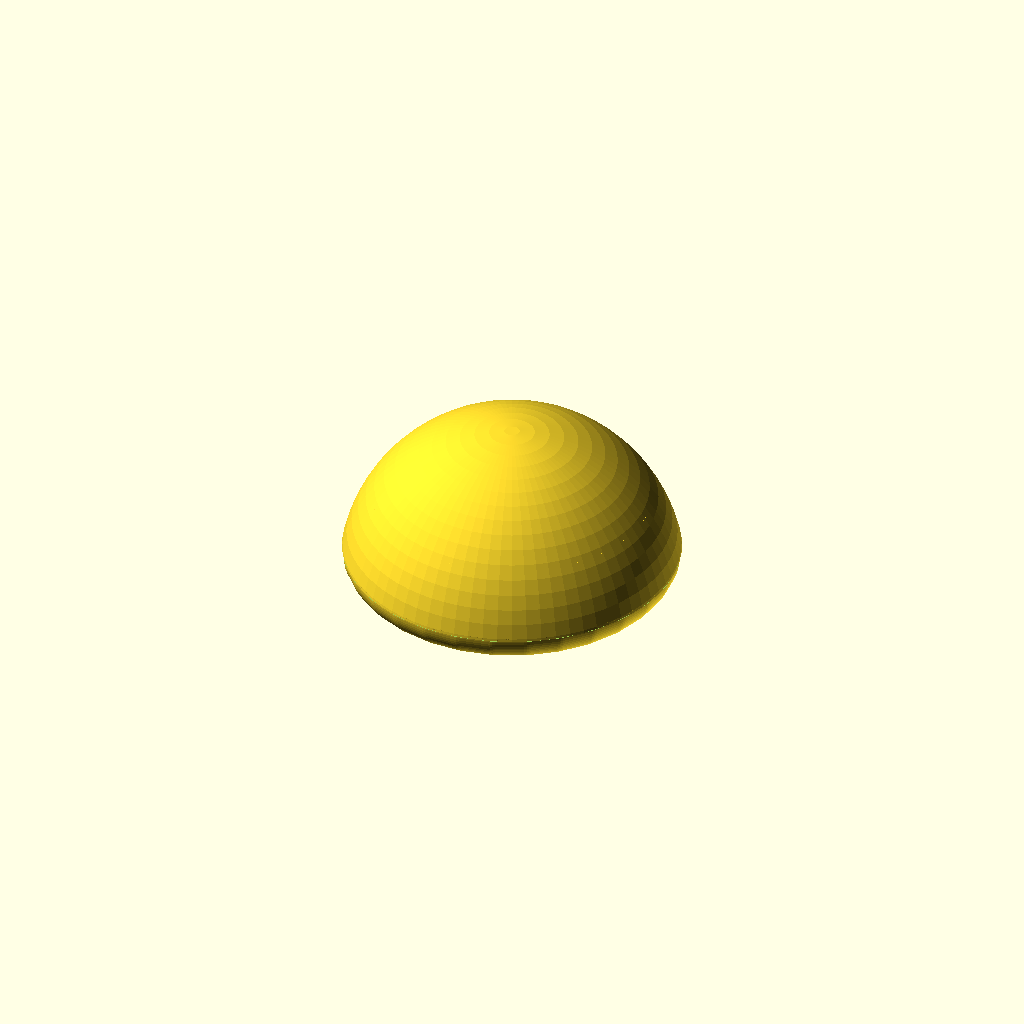
Cell 1: the model at its default parameters.
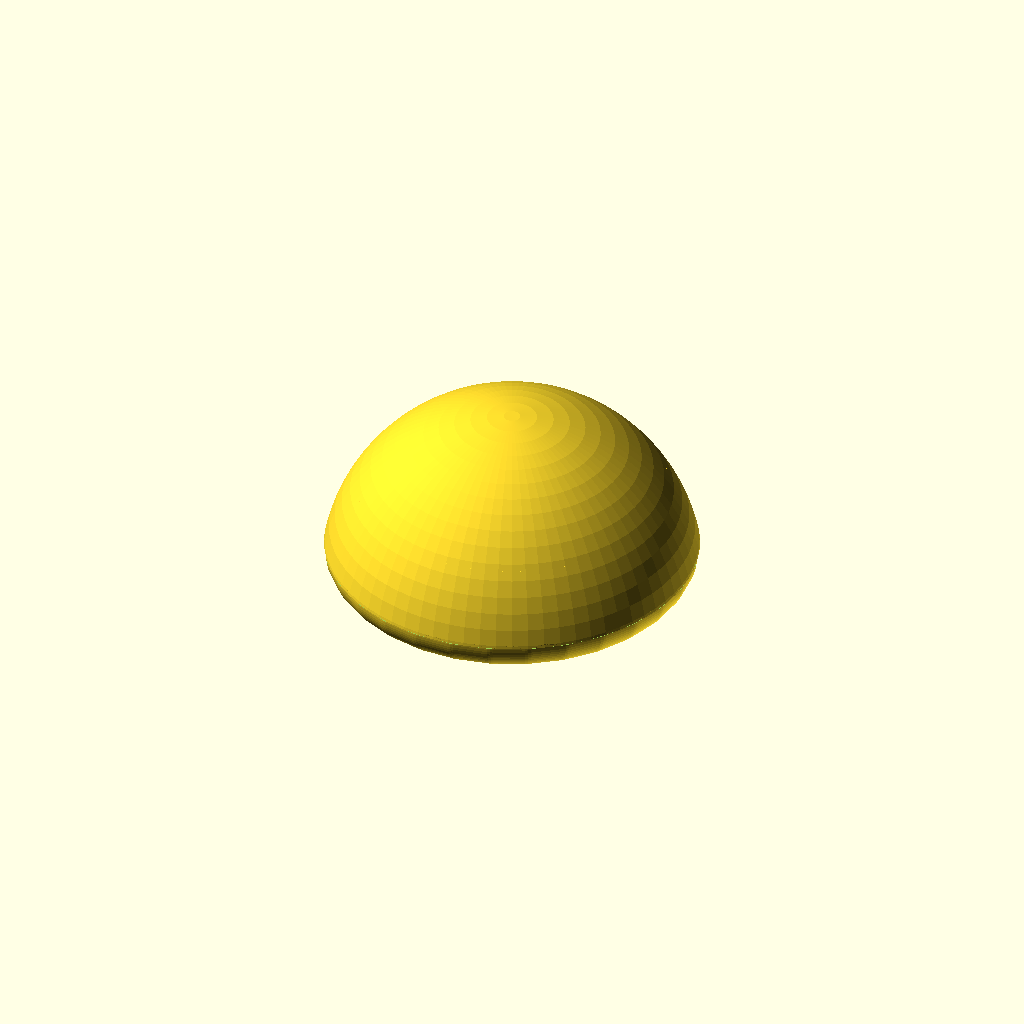
Cell 2 — pole_spacing set to 6, the other parameters unchanged.
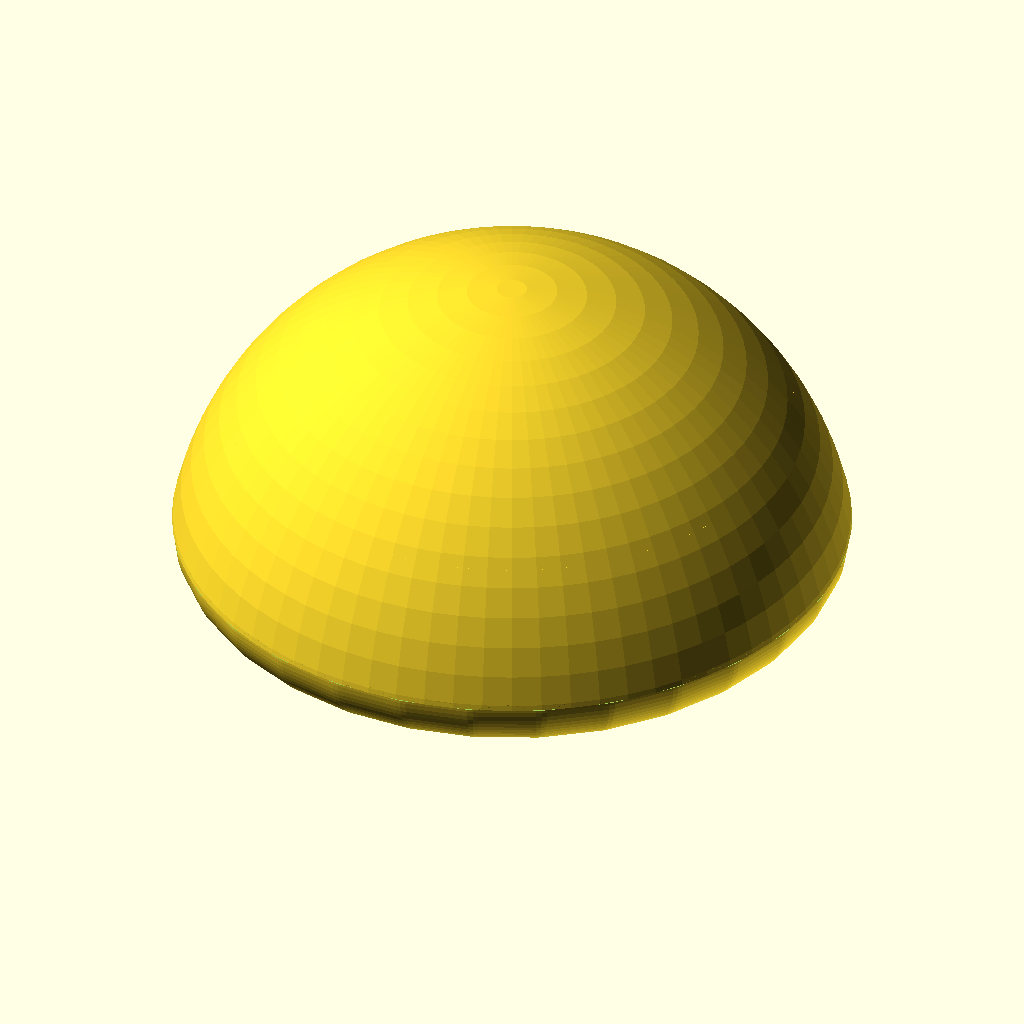
Cell 3 — knob_width_ratio set to 6, the other parameters unchanged.
All cells are drawn from one camera (rotation 55°, 0°, 25°, orthographic, colour scheme Cornfield), so only the parameter changes between them.
Source of the model, inputs/thingiverse/files/thing-3564367/files/flagknop.scad:
pole_spacing=3; // Increase in size of pole hole to allow for mis-measurement
pole_width=25.4 + pole_spacing; // 1 inch in mm 
knob_width_ratio=3; // Number to multiply pole hole width by for knob width;
knob_width=knob_width_ratio*pole_width; //knob width

difference(){
    union(){
        difference()
        {
            // Round Top
            sphere(knob_width/2, $fa=5, $fs=0.1);
            translate([0,0,-(knob_width/2 - knob_width/10 - .1)])
            {
                cube(knob_width,center=true);    
            }
        }
        
        
        difference(){
            translate([0,0,knob_width/10])
            {
                minkowski()
                {
                    cylinder(h=knob_width/10,d=knob_width*.8);
            
                    sphere(knob_width*.09, $fa=5, $fs=0.1);
                }
            }
            translate([0,0,knob_width/2+knob_width/10])
            {
                cube(knob_width,center=true);   
            }
        }
        translate([0,0,knob_width/6-knob_width/7])
        {
            cylinder(d=pole_width+6,h=3*knob_width/16,$fa=5, $fs=0.1,center=true);
        }            
    }
    
    translate([0,0,knob_width/6-knob_width/7])
    {
        cylinder(d=pole_width,h=3*knob_width/16,$fa=5, $fs=0.1,center=true);
    }    
}
Customizer parameters (derived from the source; name, type, default, range or options):
pole_spacing: number, default 3
knob_width_ratio: number, default 3
